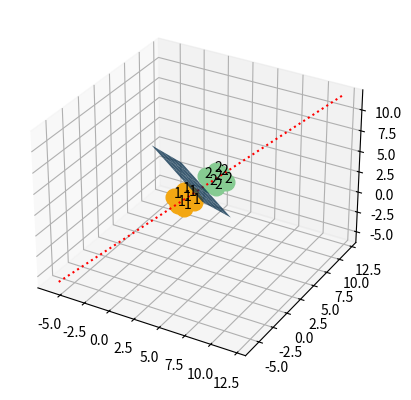

This figure's Python source: (Note: this script raises an exception after producing the figure.)
import numpy as np
import matplotlib.pyplot as plt
from mpl_toolkits.mplot3d import Axes3D

#### EXERCISE 1: "DWIE KLASY" ####
# Coordintes of observations belonging to individual classes
X1 = np.array([[2, 2], [2, 1], [2, 3], [1, 2], [3, 2]])
X2 = np.array([[6, 0], [6, 1], [6, -1], [5, 0], [7, 0]])

# Mean
m1 = np.mean(X1, axis=0)
m2 = np.mean(X2, axis=0)

# Covariance matrix
S1 = np.cov(X1.T)
S2 = np.cov(X2.T)

# Determination of vector a
## Within-group variation matrix
W = ((np.size(X1, 0) - 1) * S1 + (np.size(X2, 0) - 1) * S2) / (np.size(X1, 0) + np.size(X2, 0) - 2)

# Vector a
a = np.dot(np.linalg.inv(W), (m2 - m1))

# Plot for X1 & X2
## Vector components
x1, y1 = zip(*X1)
x2, y2 = zip(*X2)

## Classes
fig1 = plt.figure(1)
plt.plot(x1, y1, 'o', markersize=12, color="#B2DDF7")
plt.plot(x2, y2, 'o', markersize=12, color="#BCFFDB")
# Plot for vector a
coef = np.polyfit([0, -a[0]], [0, a[1]], 1)
x_a = np.linspace(-1, 15, 16)
y_a = coef[0] * x_a + coef[1]
plt.plot(x_a, y_a, ":r")
## Function dividing Classes
x_a = np.linspace(0, 6, 20)
b = -1 / 2 * (np.dot(a, (m1 + m2)))
y_a = (-a[0] * x_a - b) / a[1]
plt.plot(x_a, y_a, '-r')

## Settings
plt.legend(("Class 1", "Class 2", "Function for vector a", "Function dividing Classes"), loc="lower left")
plt.xlim(-2, 8)
plt.ylim(-4, 4)
plt.xlabel("X")
plt.ylabel("Y")
for point in range(np.size(X1, 0)):
    plt.text(x1[point] - 0.1, y1[point] - 0.1, "1")
    plt.text(x2[point] - 0.05, y2[point] - 0.1, "2")
plt.grid(True)
# fig1.savefig('Exercise01.png')
plt.close()

#### EXERCISE 2: "DWIE KLASY, ROZKLAD GAUSSA" ####

# Set props for normal distribution
mu1, S1, n1 = np.array([2, 2]), np.array([[1, 0], [0, 1]]), 60
mu2, S2, n2 = np.array([6, 0]), np.array([[1, 0], [0, 1]]), 60

# Set observations for classes
X1 = np.random.multivariate_normal(mu1, S1, n1)
X2 = np.random.multivariate_normal(mu2, S2, n2)

# Mean
m1 = np.mean(X1, axis=0)
# m1_test = X1_test_view.mean(axis=0)
m2 = np.mean(X2, axis=0)
# Covariance matrix
S1 = np.cov(X1.T)
S2 = np.cov(X2.T)

# Determination of vector a
## Within-group variation matrix
W = ((np.size(X1, 0) - 1) * S1 + (np.size(X2, 0) - 1) * S2) / (np.size(X1, 0) + np.size(X2, 0) - 2)

# Vector a
a = np.dot(np.linalg.inv(W), (m2 - m1))

# Plot for X1 & X2
## Vector components
x1, y1 = zip(*X1)
x2, y2 = zip(*X2)

## Classes
fig2 = plt.figure(2)
plt.plot(x1, y1, 'o', markersize=8, color="#B2DDF7")
plt.plot(x2, y2, 'o', markersize=8, color="#BCFFDB")
## Function for vector a
ax = [-a[0], 0, a[0], 2 * a[0]]
ay = [-a[1], 0, a[1], 2 * a[1]]
plt.plot(ax, ay, ":r")
## Function dividing Classes
x_a = np.linspace(0, 6, 20)
b = -1 / 2 * (np.dot(a, (m1 + m2)))
y_a = (-a[0] * x_a - b) / a[1]
plt.plot(x_a, y_a, '-r')

## Settings
plt.legend(("Class 1", "Class 2", "Function for vector a", "Function dividing Classes"), loc="lower left")
plt.xlim(-2, 8)
plt.ylim(-4, 4)
plt.xlabel("X")
plt.ylabel("Y")
plt.grid(True)
# fig2.savefig('Exercise02.png')
plt.close()

#### EXERCISE 3: "DWIE KLASY, 3D" ####

# Set observations for classes
X1 = np.array([[2, 2, 2], [2, 1, 2], [2, 3, 2], [1, 2, 2], [3, 2, 2], [2, 2, 1], [2, 2, 3]])
X2 = np.array([[4, 4, 4], [4, 3, 4], [4, 5, 4], [3, 4, 4], [5, 4, 4], [4, 4, 3], [4, 4, 5]])

# Mean
m1 = np.mean(X1, axis=0)
m2 = np.mean(X2, axis=0)

# Covariance matrix
S1 = np.cov(X1.T)
S2 = np.cov(X2.T)

# Determination of vector a
## Within-group variation matrix
W = ((np.size(X1, 0) - 1) * S1 + (np.size(X2, 0) - 1) * S2) / (np.size(X1, 0) + np.size(X2, 0) - 2)

# Vector a
a = np.dot(np.linalg.inv(W), (m2 - m1))

# Plot for X1 & X2
## Vector components
x1, y1, z1 = zip(*X1)
x2, y2, z2 = zip(*X2)

fig3 = plt.figure(3)
PlotFig = fig3.add_subplot(111, projection='3d')
PlotFig.plot(x1, y1, z1, 'o', markersize=12, color="#F3A712", label="Class 1")
PlotFig.plot(x2, y2, z2, 'o', markersize=12, color="#86CB92", label="Class 2")
for point in range(np.size(X1, 0)):
    PlotFig.text(x1[point] - 0.05, y1[point] - 0.05, z1[point] - 0.1, "1")
    PlotFig.text(x2[point] - 0.05, y2[point] - 0.05, z2[point] - 0.1, "2")

## Function for vector a
ax = [-a[0], 0, a[0], 2 * a[0]]
ay = [-a[1], 0, a[1], 2 * a[1]]
az = [-a[2], 0, a[2], 2 * a[2]]

PlotFig.plot(ax, ay, az, ":r")

## Function dividing Classes
x_a = np.linspace(-1, 5, 20)
b = -1 / 2 * (np.dot(a, (m1 + m2)))
y_a = (-a[0] * x_a - b) / a[1]
x_a, y_a = np.meshgrid(range(6), range(6))
z_a = (-a[0] * x_a - a[1] * y_a - b) / a[2]
# PlotFig.plot_surface(x_a, y_a, z_a ,alpha=0.8,label="Plane dividing Classes")
surf = PlotFig.plot_surface(x_a, y_a, z_a, alpha=0.8, label="Plane dividing Classes")
surf._facecolors2d = surf._facecolors3d
surf._edgecolors2d = surf._edgecolors3d

# Settings
PlotFig.set_xlim(0, 5)
PlotFig.set_ylim(0, 5)
PlotFig.set_zlim(0, 5)
PlotFig.set_xlabel("X")
PlotFig.set_ylabel("Y")
PlotFig.set_zlabel("Z")
PlotFig.legend()

fig3.savefig('Exercise03.png')
plt.close()

#### EXERCISE 4: "WIELE KLAS" ####

# Coordinates of observations belonging to individual classes
X1 = np.array([[1, 2], [2, 3], [2, 2], [2, 1], [3, 2]])
X2 = np.array([[3, 4], [4, 5], [4, 4], [4, 3], [5, 4]])
X3 = np.array([[4, 6], [5, 7], [5, 6], [5, 5], [6, 6]])
X4 = np.array([[8, 8], [9, 9], [9, 8], [9, 7], [10, 8]])
X5 = np.array([[9, 10], [10, 11], [10, 10], [10, 9], [11, 10]])

# Mean
m1 = np.mean(X1, axis=0)[np.newaxis]
m2 = np.mean(X2, axis=0)[np.newaxis]
m3 = np.mean(X3, axis=0)[np.newaxis]
m4 = np.mean(X4, axis=0)[np.newaxis]
m5 = np.mean(X5, axis=0)[np.newaxis]
## Mean for all points
m = np.mean([m1, m2, m3, m4, m5], axis=0)

# Covariance matrix
S1 = np.cov(X1.T)
S2 = np.cov(X2.T)
S3 = np.cov(X3.T)
S4 = np.cov(X4.T)
S5 = np.cov(X5.T)

# Number of observations in Classes
n1 = np.size(X1, 0)
n2 = np.size(X2, 0)
n3 = np.size(X3, 0)
n4 = np.size(X4, 0)
n5 = np.size(X5, 0)
## All observations and number of Classes
n = sum([n1, n2, n3, n4, n5])
g = 5

# Determination of vector a

## Inter-group variation matrix
B = (n1 * np.dot((m1 - m).T, (m1 - m)) + n2 * np.dot((m2 - m).T, (m2 - m)) + n3 * np.dot((m3 - m).T,
                                                                                         (m3 - m)) + n4 * np.dot(
    (m4 - m).T, (m4 - m)) + n5 * np.dot((m5 - m).T, (m5 - m))) / (g - 1)

## Within-group variation matrix
W = ((n1 - 1) * S1 + (n2 - 1) * S2 + (n3 - 1) * S3 + (n4 - 1) * S4 + (n5 - 1) * S5) / (n - g)

## Auxiliary matrix
U = np.dot(np.linalg.inv(W), B)

## Eigenvalues and eigenvectors
lambda_w, lambda_v = np.linalg.eig(U)
## eigenvector with max eigenvalue
a = lambda_v[np.argmax(lambda_w)]

# Plot for Classes
## Vector components
(x1, y1), (x2, y2), (x3, y3), (x4, y4), (x5, y5) = zip(*X1), zip(*X2), zip(*X3), zip(*X4), zip(*X5)
ClassesVec = np.array([[x1, y1], [x2, y2], [x3, y3], [x4, y4], [x5, y5]])

## Classes
fig4 = plt.figure(4)
for nrClass in range(len(ClassesVec)):
    plt.plot(ClassesVec[nrClass][0], ClassesVec[nrClass][1], 'o', markersize=12, label='Class %d' % (nrClass + 1))
    for point in range(np.size(ClassesVec[nrClass][0], 0)):
        plt.text(ClassesVec[nrClass][0][point] - 0.1, ClassesVec[nrClass][1][point] - 0.1, '%d' % (nrClass + 1))

# Plot for vector a
coef = np.polyfit([0, -a[0]], [0, a[1]], 1)
x_a = np.linspace(-5, 15, 100)
y_a = coef[0] * x_a + coef[1]
plt.plot(x_a, y_a, ':r')

# Projecting points in Classes

def ProjectPoints(_X,_a):
    A = -(_a[1] / _a[0])
    newXx = (_X[1] * A +_X[0])/ (A**2+1)
    newXy = A*newXx
    # newXx = (_X[1]+_X[0]-_a[0]*_a[1])/(1+_a[0]**2)
    # newXy = -newXx/_a[0]+_X[1]+_X[0]/_a[0]
    # return np.array([newXx,newXy])
    return np.array([newXx,newXy])
colors = ['blue','orange','green','red','purple']
for nrClass in range(len(ClassesVec)):
    ProjectClass = ProjectPoints(ClassesVec[nrClass],a)
    plt.plot(ProjectClass[0], ProjectClass[1], 'o', markersize=7,color=colors[nrClass])


## Settings
plt.legend(loc="upper left")
plt.xlim(0, 12)
plt.ylim(0, 12)
plt.xlabel("X")
plt.ylabel("Y")
plt.axis('equal')
plt.grid(True)

plt.show()
# fig4.savefig('Exercise04.png')
# plt.close()
